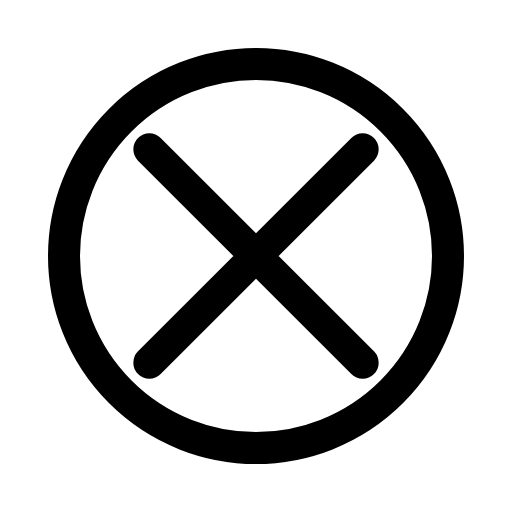
t = 0.00 s
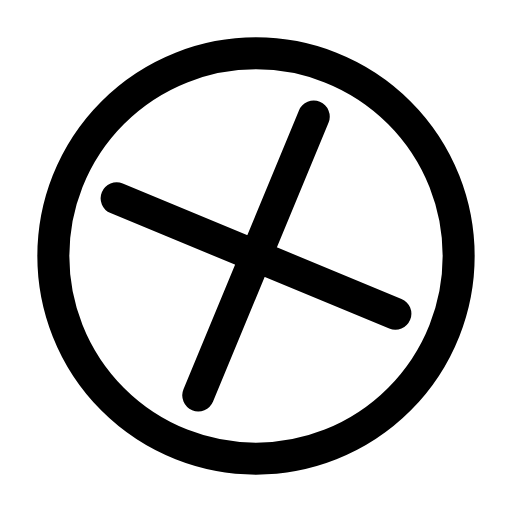
t = 1.50 s
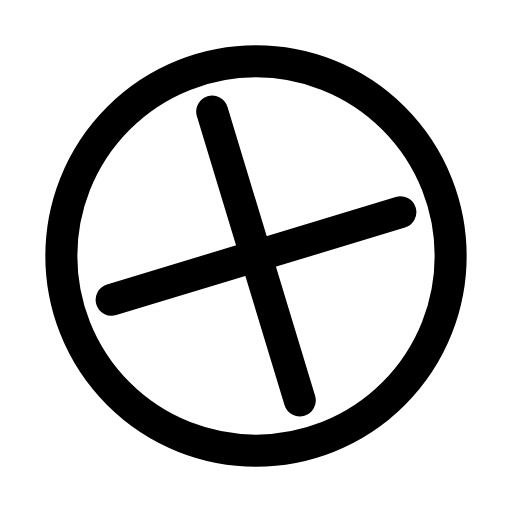
t = 2.63 s
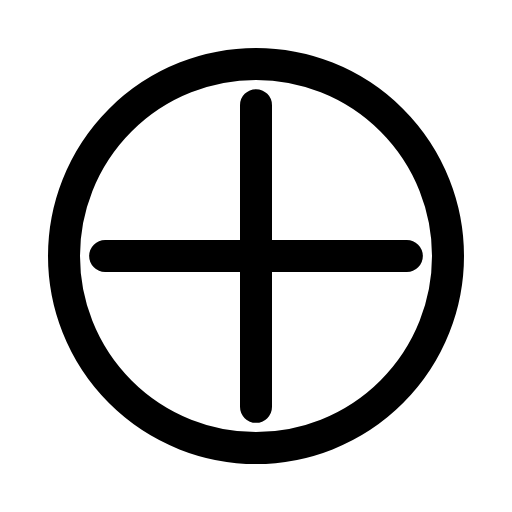
t = 3.00 s
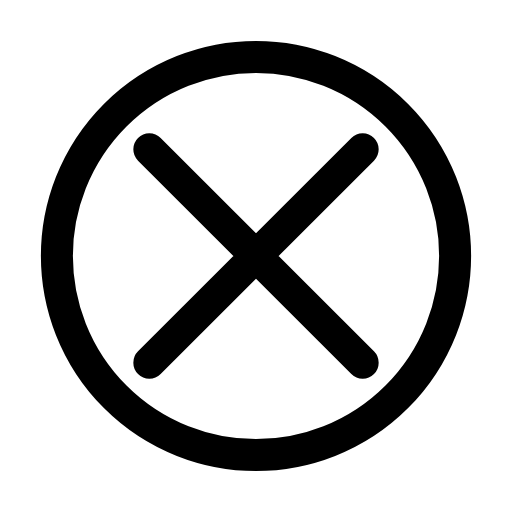
t = 4.00 s
t = 6.00 s: frame unchanged from t = 0.00 s, image omitted

The animated SVG that drew these frames (rendered in a browser with its animation timeline set to each time). Animation: 2 SMIL elements (animate=1,animateTransform=1); one cycle of 8.00 s, repeats indefinitely.

<svg viewBox="0 0 24 24" width="24" height="24" fill="none" xmlns="http://www.w3.org/2000/svg">
  <circle cx="12" cy="12" r="9" stroke="currentColor" stroke-width="1.5">
    <animate attributeName="r" values="9;9.5;9" dur="3s" repeatCount="indefinite"/>
  </circle>
  <path d="M7 7l10 10M17 7l-10 10" stroke="currentColor" stroke-width="1.5" stroke-linecap="round">
    <animateTransform attributeName="transform" type="rotate" values="0 12 12;360 12 12" dur="8s" repeatCount="indefinite"/>
  </path>
</svg>
